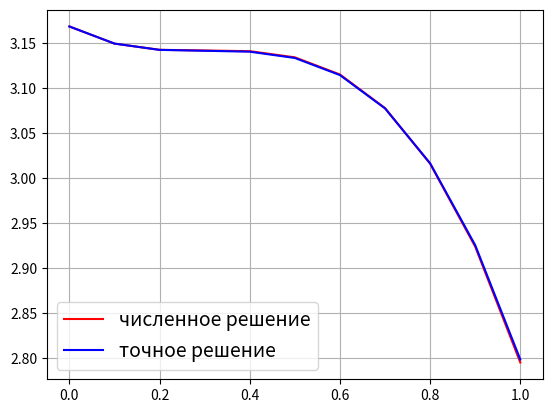

Reproduce this figure in Python.
import matplotlib.pyplot as plt
import numpy as np
from numpy import pi as pi

def func_u(x,t):
    return (-(t-0.3)**3)+np.cos(pi*x)+2*pi*x

def func_phi0(x):
    return np.cos(pi*x)+0.027+2*pi*x

def func_u0(t):
    return (-(t-0.3)**3)+1

def func_c(x,t):
    return (3*(t-0.3)**2)/(2*pi-pi*np.sin(pi*x))

def thomas_alg(u,c,Nx,Nt,j):
    h = 1/Nx
    tau = 1/Nt
    a = (4*h)/tau

    u[Nx][j+1] = (1 - (tau/h)*func_c(h*Nx,tau*j))*u[Nx][j] + (tau/h)*func_c(h*Nx,tau*j)*u[Nx-1][j]

    A = np.zeros((Nx-1,Nx-1))
    A[0][0] = a
    A[0][1] = c[1][j]
    A[Nx-2][Nx-3] = -c[Nx-1][j]
    A[Nx-2][Nx-2] = a
    for k in range (1,Nx-2):
        A[k][k-1] = -c[k+1][j]
        A[k][k] = a
        A[k][k+1] = c[k+1][j]

    b = np.zeros(Nx-1)
    b[0] = c[1][j]*u[0][j+1]+a*u[1][j]-c[1][j]*u[2][j]+c[1][j]*u[0][j]
    b[Nx-2] = -c[Nx-1][j]*u[Nx][j+1]+a*u[Nx-1][j]-c[Nx-1][j]*u[Nx][j]+c[Nx-1][j]*u[Nx-2][j]
    for k in range(1,Nx-2):
        b[k] = a*u[k+1][j] - c[k+1][j]*u[k+2][j] + c[k+1][j]*u[k][j]

    solution = np.linalg.solve(A,b)
    return(solution)

def print_matrix(A):
    print()
    for i in range(len(A)):
        for j in range(len(A[i])):
            print(A[i][j], end = ' ')
        print()

Nx = 10
Nt = 10
h = 1/Nx
tau = 1/Nt
a = (4*h)/tau

c = np.zeros((Nx+1,Nt+1))
for k in range(Nx+1):
    for j in range(Nt+1):
        c[k][j] = func_c(h*k,tau*(j+1/2))

u = np.zeros((Nx+1,Nt+1))

#t=0
for k in range(Nx+1):
    u[k][0] = func_phi0(h*k)

#x=0 & x=1
for j in range(Nt+1):
    u[0][j] = func_u0(tau*j)

#нахождение численного решения
for j in range(Nt):
    solution = thomas_alg(u,c,Nx,Nt,j)
    for k in range(Nx-1):
        u[k+1][j+1] = solution[k]

#точность
real_u = np.zeros(u.shape)
for k in range (Nx+1):
    for j in range(Nt+1):
        real_u[k][j] = func_u(h*k,tau*j)
print(np.max(np.abs(real_u - u)))

#Графики
t = np.arange(0, 1+tau, tau)
x = 0.5
y = (-(t-0.3)**3)+np.cos(pi*x)+2*pi*x
fig = plt.figure()
plt.plot(t, u[5], color='red', label = 'численное решение')
plt.plot(t, y, color='blue', label = 'точное решение')
plt.grid(True)
plt.legend(fontsize=14)
plt.show()
